Photos from the image-classification dataset "dataset_itr2" in the GitHub repository aarushshenoy/plant. Its 5 classes are: grape healthy, tomato late blight, tomato two-spotted spider mite, tomato target spot, tomato yellow leaf curl virus.

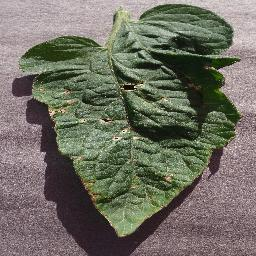
Label: tomato target spot

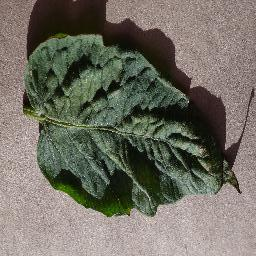
Label: tomato two-spotted spider mite

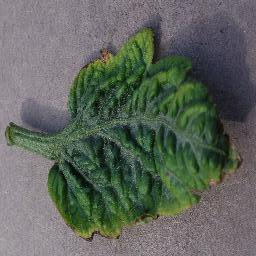
Label: tomato yellow leaf curl virus

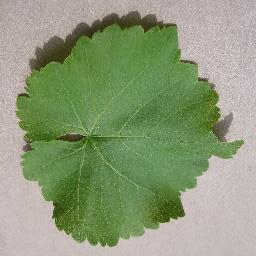
Label: grape healthy

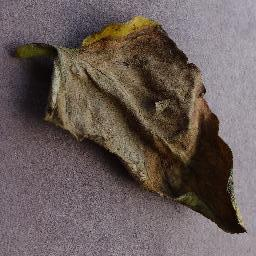
Label: tomato late blight

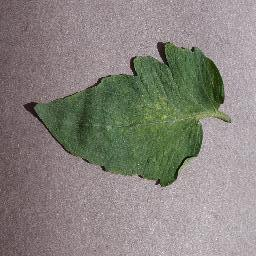
Label: tomato two-spotted spider mite
